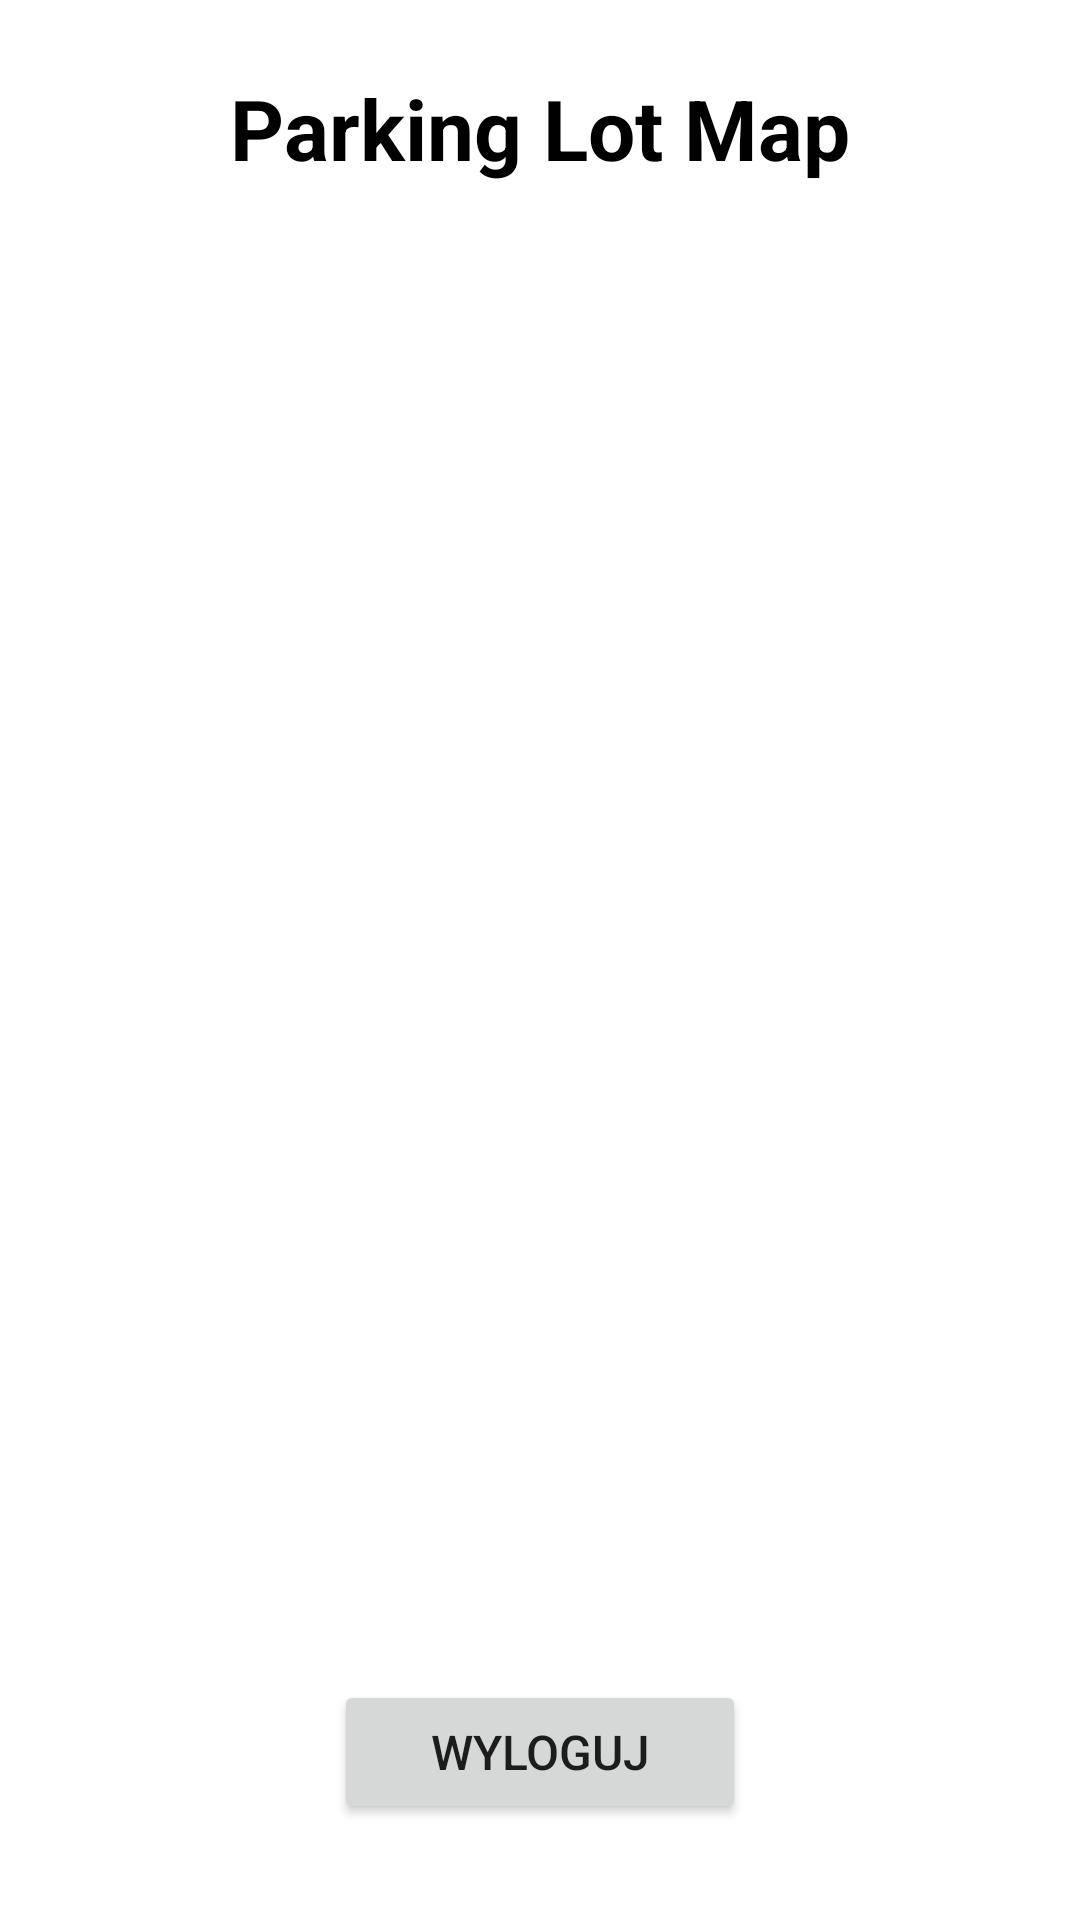

Layout XML and referenced resources for this Android screen:
<!-- AndroidManifest.xml: application theme Theme.EParking -->
<!-- res/layout/activity_main.xml -->
<?xml version="1.0" encoding="utf-8"?>
<androidx.constraintlayout.widget.ConstraintLayout
    xmlns:android="http://schemas.android.com/apk/res/android"
    xmlns:app="http://schemas.android.com/apk/res-auto"
    android:layout_width="match_parent"
    android:layout_height="match_parent"
    android:background="@android:color/white"
    android:padding="16dp">

    <TextView
        android:id="@+id/titleText"
        android:layout_width="wrap_content"
        android:layout_height="wrap_content"
        android:text="Parking Lot Map"
        android:textSize="28sp"
        android:textStyle="bold"
        android:textColor="@android:color/black"
        app:layout_constraintTop_toTopOf="parent"
        app:layout_constraintStart_toStartOf="parent"
        app:layout_constraintEnd_toEndOf="parent"
        android:layout_marginTop="8dp"
        android:layout_marginBottom="24dp"/>

    <androidx.recyclerview.widget.RecyclerView
        android:id="@+id/parkingGrid"
        android:layout_width="0dp"
        android:layout_height="0dp"
        android:clipToPadding="false"
        android:padding="4dp"
        app:layout_constraintTop_toTopOf="parent"
        app:layout_constraintBottom_toTopOf="@id/logoutButton"
        app:layout_constraintStart_toStartOf="parent"
        app:layout_constraintEnd_toEndOf="parent"
        app:layout_constraintWidth_percent="0.9"
        app:layout_constraintHeight_percent="0.6"/>

    <Button
        android:id="@+id/logoutButton"
        android:layout_width="wrap_content"
        android:layout_height="wrap_content"
        android:text="Wyloguj"
        android:textSize="16sp"
        android:paddingHorizontal="32dp"
        android:paddingVertical="12dp"
        android:layout_marginBottom="16dp"
        app:layout_constraintBottom_toBottomOf="parent"
        app:layout_constraintStart_toStartOf="parent"
        app:layout_constraintEnd_toEndOf="parent"/>

</androidx.constraintlayout.widget.ConstraintLayout>
<!-- resources referenced by this layout -->
<resources>
  <style name="Theme.EParking" parent="Theme.MaterialComponents.DayNight.NoActionBar">
          
          <item name="colorPrimary">@color/purple_500</item>
          <item name="colorPrimaryVariant">@color/purple_700</item>
          <item name="colorOnPrimary">@color/white</item>
          
          <item name="colorSecondary">@color/teal_200</item>
          <item name="colorSecondaryVariant">@color/teal_700</item>
          <item name="colorOnSecondary">@color/black</item>
          
          <item name="android:statusBarColor">?attr/colorPrimaryVariant</item>
          <item name="android:windowLightStatusBar">false</item>
          
      </style>
  <color name="purple_500">#FF6200EE</color>
  <color name="purple_700">#FF3700B3</color>
  <color name="white">#FFFFFFFF</color>
  <color name="teal_200">#FF03DAC5</color>
  <color name="teal_700">#FF018786</color>
  <color name="black">#FF000000</color>
</resources>
